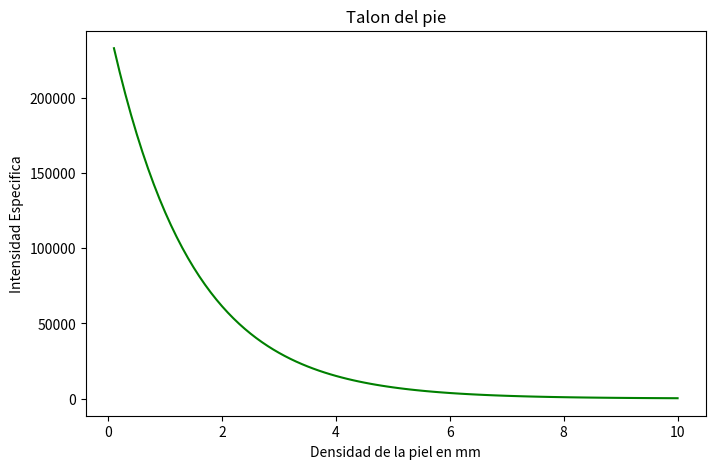
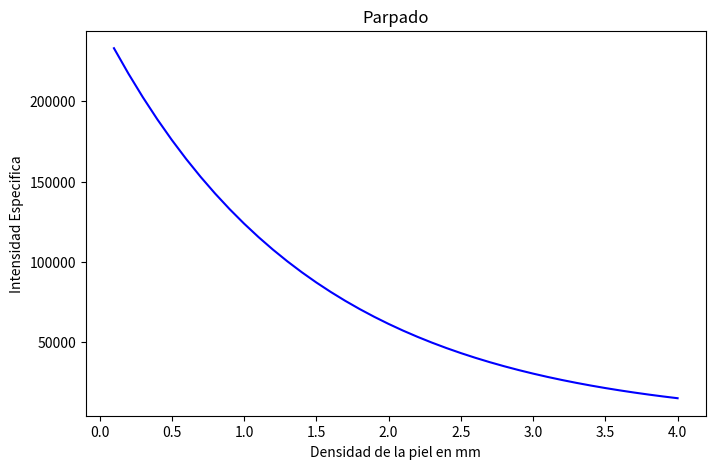
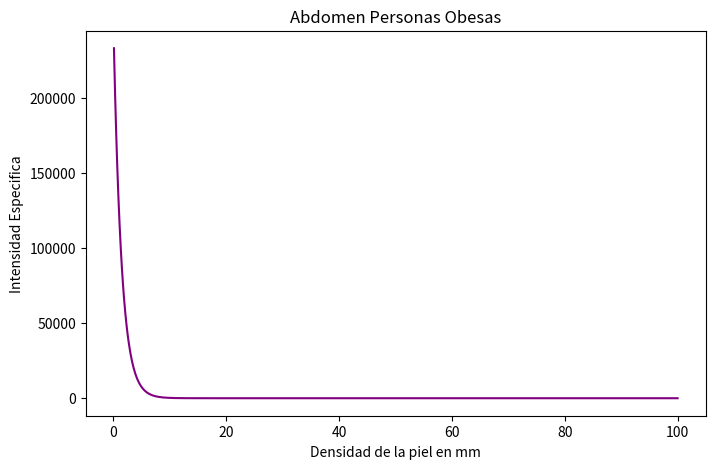
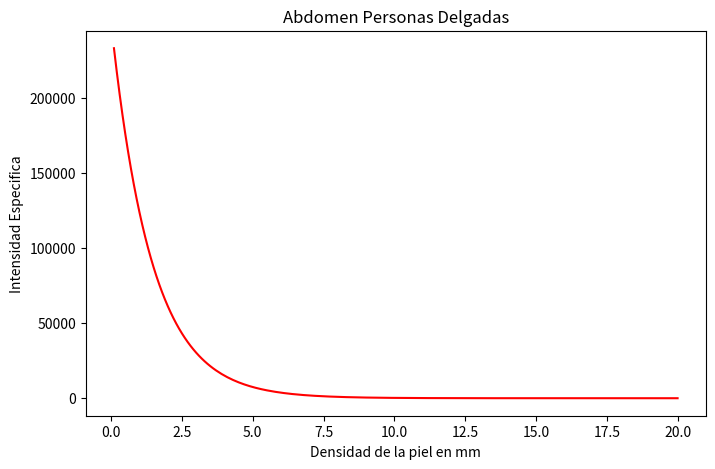
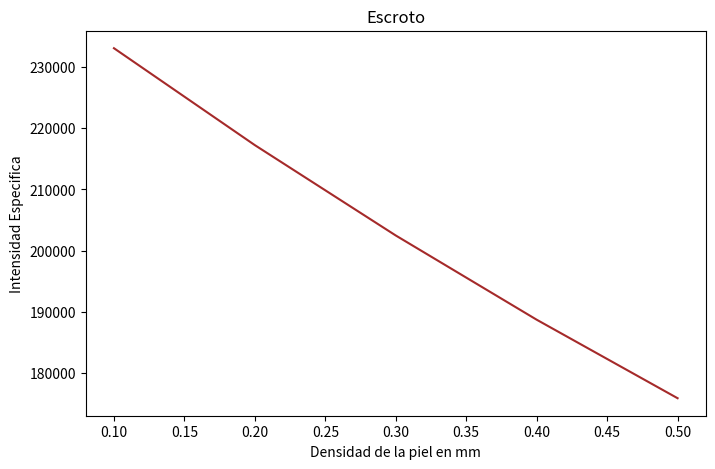

The script that saved these images, in order:
#!/usr/bin/env python3

import math
import matplotlib.pyplot as plt

c=3e10 #cm/s

#opacity [cm-1]
def k(L):
    return 0.244 + (85.3 * math.e**(-(L-154)/66.2))

#optical depth (adimensional)
def tau(dx,x,wl,L):
    return (dx/2.0)*(k(L-dx) + k(L))

N = 100
Ns = [100,40,1000,200,5]
Names = ["Talon del pie","Parpado","Abdomen Personas Obesas","Abdomen Personas Delgadas","Escroto"]
colorsGraphs = ["Green","Blue","Purple","Red","Brown"]
I0 = 250000 #[erg/cm2 sec cm ster]
nu = 1e8 #Hz
dx = 0.1   #[mm]
wl = c/nu #Amstrongs
lmd = 500

savesX = []
savesY = []
savesNames = []

for n,j in zip(Names,Ns):
    X = []
    Y = []
    I = I0
    for i in range(1,j+1):
        x = float(i)*dx
        I = I*math.exp(-tau(dx,x,wl,lmd))
        X.append(x)
        Y.append(I)
    savesX.append(X)
    savesY.append(Y)
    savesNames.append(n)

iterator = 0
for x,y in zip(savesX,savesY):
    plt.figure(figsize=(8,5))
    plt.plot(x,y,colorsGraphs[iterator])
    plt.title(Names[iterator])
    plt.xlabel("Densidad de la piel en mm")
    plt.ylabel("Intensidad Especifica")
    plt.savefig("Ejemplo "+ Names[iterator] + ".jpg")
    iterator += 1
    plt.show()
